Run: headless pygame with SDL's dummy video driver; simulated clock (each Clock.tick advances the game by its frame time, no real sleeping); random seed 0; keys injected as events and as key.get_pressed() state; no mouse input; restart key R tapped at the start of phases 3 and 4.
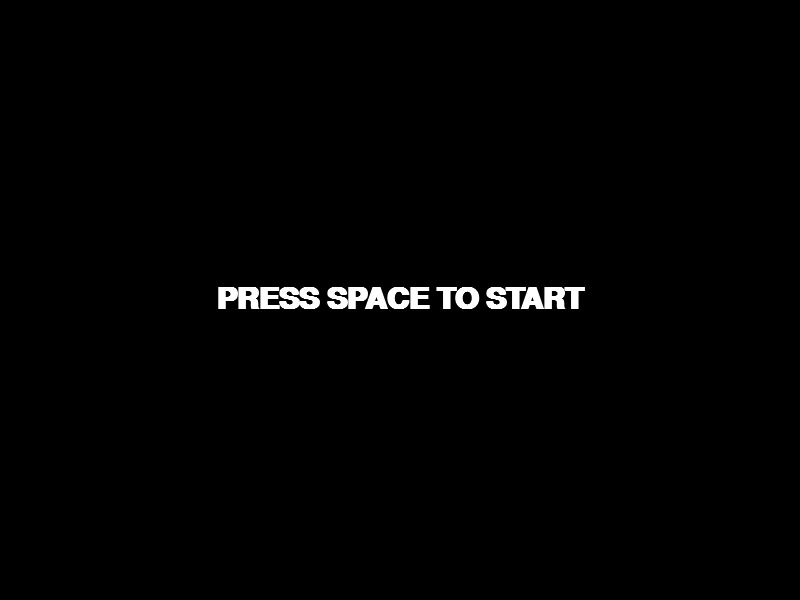
Frame 1 of 4 · flips 1–60 · no input
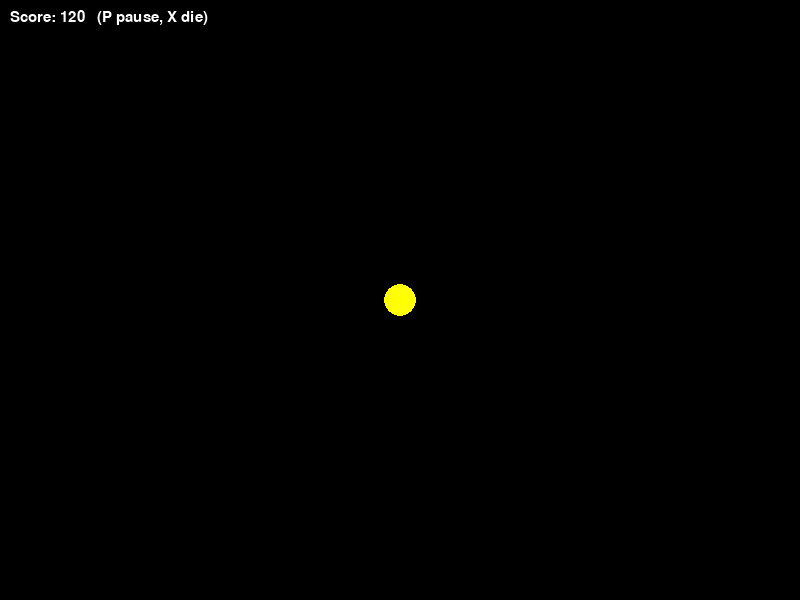
Frame 2 of 4 · flips 61–180 · tapped SPACE, RETURN · held RIGHT (→), D
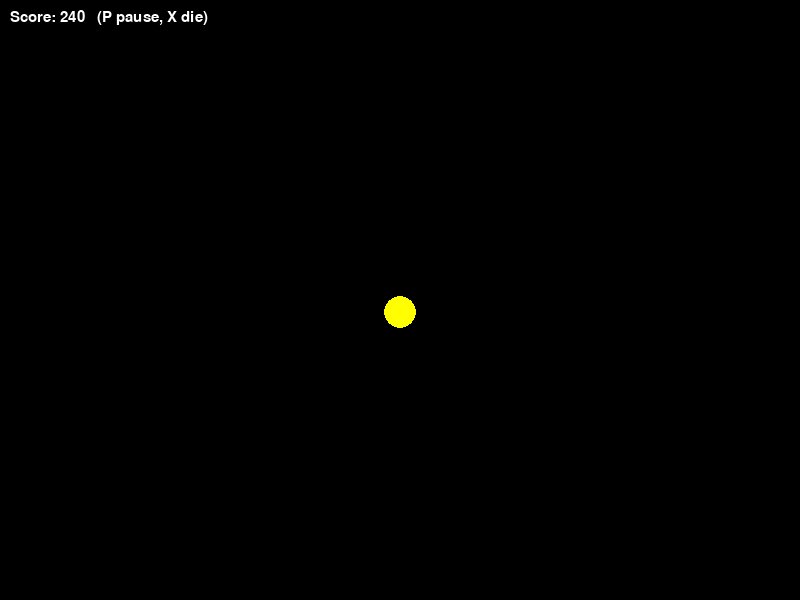
Frame 3 of 4 · flips 181–300 · tapped R · held DOWN (↓), S
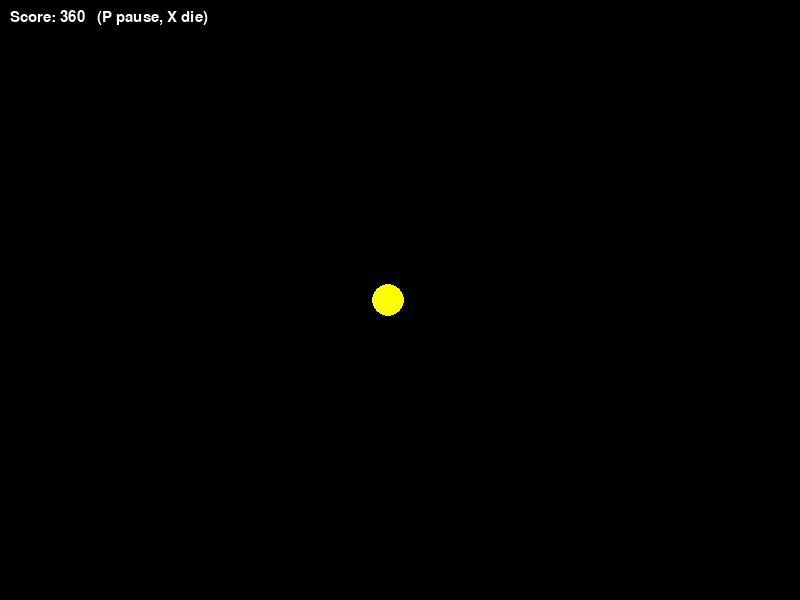
Frame 4 of 4 · flips 301–420 · tapped R · held LEFT (←), A, UP (↑), W

The pygame program that drew these frames:

"""Game state machine: start menu, playing, pause overlay, game over.

Run:  python examples/game_states.py

Goal: show how to isolate input per state, so a key press in the pause
menu never reaches the player, and so the pause screen draws on top of a
frozen game.

There are two common ways to do this:

1.  Simple dispatcher (fine for small games):

        state = "menu"
        for event in pygame.event.get():
            if state == "playing":
                ...handle movement keys...      # only runs while playing
            elif state == "paused":
                ...handle pause keys...        # movement keys never get here

    Input is isolated purely because the movement keys live inside the
    ``state == "playing"`` branch. You can drop this straight into the
    single while-loop you already have in game.py.

2.  State objects + a stack (used below, scales to many screens).
    Each state owns its own event handling, update, and draw, so there is
    no shared input code that can leak between states. The STACK makes an
    overlay (pause) trivial: push the pause state on top, it draws over
    the game, and the game's update()/events are skipped while it is not
    on top.

Controls: SPACE start | arrows move | P pause | X die | R restart | Q quit
"""

import pygame

WIDTH, HEIGHT = 800, 600
FPS = 60
BLACK = (0, 0, 0)
WHITE = (255, 255, 255)
YELLOW = (255, 255, 0)


class State:
    """Base state. Subclasses override the three methods below."""

    def __init__(self, game: "Game") -> None:
        self.game = game

    def handle_event(self, event: pygame.event.Event) -> None:
        """Called for every event while THIS state is on top of the stack."""

    def update(self, dt: float) -> None:
        """Called every frame while THIS state is on top."""

    def draw(self, screen: pygame.Surface) -> None:
        """Called every frame while THIS state is on top."""


class MenuState(State):
    """Start menu."""

    def handle_event(self, event: pygame.event.Event) -> None:
        if event.type == pygame.KEYDOWN and event.key == pygame.K_SPACE:
            # Replace the menu with a fresh game.
            self.game.replace(PlayingState(self.game))

    def draw(self, screen: pygame.Surface) -> None:
        screen.fill(BLACK)
        font = pygame.font.SysFont("arial", 44, bold=True)
        prompt = font.render("PRESS SPACE TO START", True, WHITE)
        screen.blit(prompt, prompt.get_rect(center=(WIDTH // 2, HEIGHT // 2)))


class PlayingState(State):
    """Actual gameplay."""

    def __init__(self, game: "Game") -> None:
        super().__init__(game)
        self.x: int = WIDTH // 2
        self.y: int = HEIGHT // 2
        self.score: int = 0

    def handle_event(self, event: pygame.event.Event) -> None:
        if event.type != pygame.KEYDOWN:
            return
        if event.key == pygame.K_p:
            # Push pause ON TOP of this state. While it is on top, THIS
            # state gets no events/updates -> the keys below never fire.
            self.game.push(PauseState(self.game))
        elif event.key == pygame.K_x:
            self.game.replace(GameOverState(self.game, self.score))
        # Movement keys are handled ONLY here. That is the entire input
        # isolation guarantee: they do nothing in any other state.
        elif event.key in (pygame.K_LEFT, pygame.K_a):
            self.x -= 6
        elif event.key in (pygame.K_RIGHT, pygame.K_d):
            self.x += 6
        elif event.key in (pygame.K_UP, pygame.K_w):
            self.y -= 6
        elif event.key in (pygame.K_DOWN, pygame.K_s):
            self.y += 6

    def update(self, dt: float) -> None:
        self.score += 1  # pretend the game is alive

    def draw(self, screen: pygame.Surface) -> None:
        screen.fill(BLACK)
        pygame.draw.circle(screen, YELLOW, (self.x, self.y), 16)
        font = pygame.font.SysFont("arial", 22)
        text = font.render(
            f"Score: {self.score}   (P pause, X die)", True, WHITE
        )
        screen.blit(text, (10, 10))


class PauseState(State):
    """Pause overlay: a dimmed layer + menu drawn over the frozen game."""

    def handle_event(self, event: pygame.event.Event) -> None:
        if event.type != pygame.KEYDOWN:
            return
        if event.key in (pygame.K_p, pygame.K_ESCAPE):
            self.game.pop()  # remove self -> back to PlayingState
        elif event.key == pygame.K_q:
            self.game.quit()

    def draw(self, screen: pygame.Surface) -> None:
        # We do NOT clear the screen, so the frozen PlayingState stays
        # visible underneath (see Game.run: it draws the whole stack).
        overlay = pygame.Surface((WIDTH, HEIGHT), pygame.SRCALPHA)
        overlay.fill((0, 0, 0, 160))  # semi-transparent black
        screen.blit(overlay, (0, 0))
        font = pygame.font.SysFont("arial", 48, bold=True)
        title = font.render("PAUSED", True, WHITE)
        title_rect = title.get_rect(
            center=(WIDTH // 2, HEIGHT // 2 - 20)
        )
        screen.blit(title, title_rect)
        small = pygame.font.SysFont("arial", 20)
        hint = small.render("P / ESC resume    Q quit", True, WHITE)
        screen.blit(hint, hint.get_rect(center=(WIDTH // 2, HEIGHT // 2 + 30)))


class GameOverState(State):
    """Death / game-over screen."""

    def __init__(self, game: "Game", score: int) -> None:
        super().__init__(game)
        self.score = score

    def handle_event(self, event: pygame.event.Event) -> None:
        if event.type == pygame.KEYDOWN and event.key in (
            pygame.K_r, pygame.K_SPACE
        ):
            self.game.replace(PlayingState(self.game))

    def draw(self, screen: pygame.Surface) -> None:
        screen.fill(BLACK)
        font = pygame.font.SysFont("arial", 48, bold=True)
        title = font.render("GAME OVER", True, WHITE)
        title_rect = title.get_rect(
            center=(WIDTH // 2, HEIGHT // 2 - 40)
        )
        screen.blit(title, title_rect)
        small = pygame.font.SysFont("arial", 24)
        score = small.render(f"Score: {self.score}", True, WHITE)
        score_rect = score.get_rect(
            center=(WIDTH // 2, HEIGHT // 2 + 10)
        )
        screen.blit(score, score_rect)
        hint = small.render("R / SPACE restart", True, WHITE)
        screen.blit(hint, hint.get_rect(center=(WIDTH // 2, HEIGHT // 2 + 50)))


class Game:
    """Owns the window, the clock, and the state stack."""

    def __init__(self) -> None:
        pygame.init()
        self.screen = pygame.display.set_mode((WIDTH, HEIGHT))
        pygame.display.set_caption("Game States Demo")
        self.clock = pygame.time.Clock()
        self.running = True
        self.stack: list[State] = [MenuState(self)]

    @property
    def current(self) -> State:
        return self.stack[-1]

    def push(self, state: State) -> None:
        self.stack.append(state)

    def pop(self) -> None:
        self.stack.pop()

    def replace(self, state: State) -> None:
        self.stack[-1] = state

    def quit(self) -> None:
        self.running = False

    def run(self) -> None:
        while self.running:
            dt = min(self.clock.tick(FPS) / 1000.0, 0.05)
            for event in pygame.event.get():
                if event.type == pygame.QUIT:
                    self.running = False
                else:
                    self.current.handle_event(event)  # only the top state
            self.current.update(dt)                    # only the top state
            # Draw the whole stack so an overlay (pause) sits on top of
            # the frozen state beneath it.
            for state in self.stack:
                state.draw(self.screen)
            pygame.display.flip()
        pygame.quit()


if __name__ == "__main__":
    Game().run()
